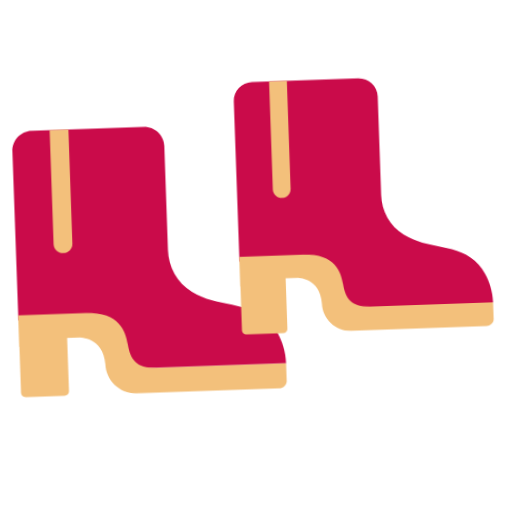
t = 0.00 s
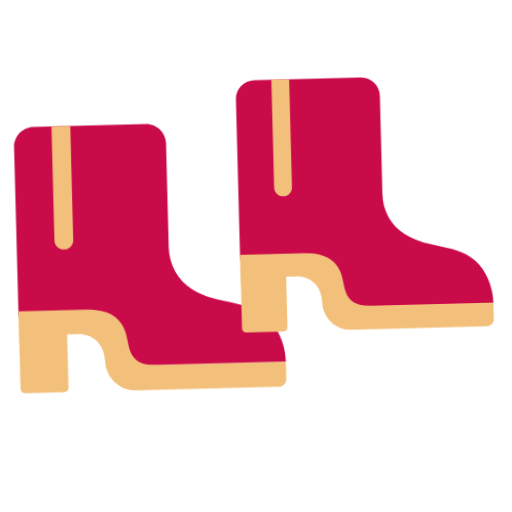
t = 0.40 s
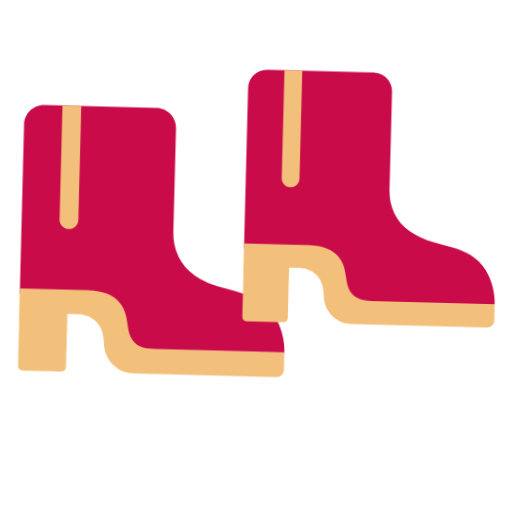
t = 1.20 s
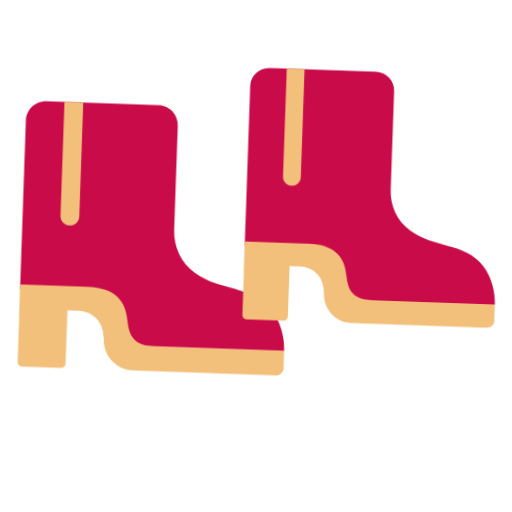
t = 1.60 s
t = 2.00 s: frame unchanged from t = 1.20 s, image omitted
t = 2.80 s: frame unchanged from t = 0.40 s, image omitted

The animated SVG that drew these frames (rendered in a browser with its animation timeline set to each time). Animation: 1 CSS @keyframes rule; one cycle of 3.20 s, repeats indefinitely.

<svg xmlns="http://www.w3.org/2000/svg" viewBox="0 0 320 320" role="img"><title>boots</title><style>@media(prefers-reduced-motion:no-preference){.art{transform-origin:160px 210px;animation:float 3.2s ease-in-out infinite}@keyframes float{0%,100%{transform:translateY(0) rotate(-2deg)}50%{transform:translateY(-9px) rotate(2deg)}}}</style><g class="art"><svg viewBox="0 0 32 32" fill="none" xmlns="http://www.w3.org/2000/svg" x="0" y="65" width="190" height="190">
<path d="M2.00999 21.9016H10.8673L13.4437 27.3937H30.0139C30.0139 26.1078 29.6514 25.0557 29.2656 24.2496C27.635 20.8426 23.8467 21.3192 21.4322 20.1241C21.0628 19.9444 20.7033 19.7446 20.3638 19.525C18.8359 18.5563 18.0017 16.8488 18.0017 15.0414V4.08702C18.0017 2.93866 17.063 2 15.9147 2H4.08702C2.93866 2 2 2.93866 2 4.08702" fill="#CA0B4A"/>
<path d="M14.1119 30.0017C12.3944 29.9918 11.0071 28.562 10.9971 26.8345C10.8673 23.9486 8.3709 23.9287 8.3709 23.9287H7.07275V29.5307C7.07275 29.7903 6.86305 30 6.60342 30H2.4893C2.22967 30 2.01997 29.7903 2.01997 29.5307V24.6876H2V21.3723C2 21.3723 4.53638 21.3723 9.10984 21.3723C12.7247 21.3723 13.2439 23.4993 13.4237 24.7974C13.6534 26.4051 14.1926 27.3937 16.3495 27.3937H30.0132V29.291C30.0132 29.6705 29.5998 30.0117 29.2203 30.0117L14.1119 30.0017Z" fill="#F3C07B"/>
<path d="M6.98297 14.9914C6.44374 14.9914 5.99438 14.5521 5.99438 14.0029V2H7.97156V14.0029C7.97156 14.5521 7.53219 14.9914 6.98297 14.9914Z" fill="#F3C07B"/>
</svg>
<svg viewBox="0 0 32 32" fill="none" xmlns="http://www.w3.org/2000/svg" x="140" y="40" width="180" height="180">
<path d="M2.00999 21.9016H10.8673L13.4437 27.3937H30.0139C30.0139 26.1078 29.6514 25.0557 29.2656 24.2496C27.635 20.8426 23.8467 21.3192 21.4322 20.1241C21.0628 19.9444 20.7033 19.7446 20.3638 19.525C18.8359 18.5563 18.0017 16.8488 18.0017 15.0414V4.08702C18.0017 2.93866 17.063 2 15.9147 2H4.08702C2.93866 2 2 2.93866 2 4.08702" fill="#CA0B4A"/>
<path d="M14.1119 30.0017C12.3944 29.9918 11.0071 28.562 10.9971 26.8345C10.8673 23.9486 8.3709 23.9287 8.3709 23.9287H7.07275V29.5307C7.07275 29.7903 6.86305 30 6.60342 30H2.4893C2.22967 30 2.01997 29.7903 2.01997 29.5307V24.6876H2V21.3723C2 21.3723 4.53638 21.3723 9.10984 21.3723C12.7247 21.3723 13.2439 23.4993 13.4237 24.7974C13.6534 26.4051 14.1926 27.3937 16.3495 27.3937H30.0132V29.291C30.0132 29.6705 29.5998 30.0117 29.2203 30.0117L14.1119 30.0017Z" fill="#F3C07B"/>
<path d="M6.98297 14.9914C6.44374 14.9914 5.99438 14.5521 5.99438 14.0029V2H7.97156V14.0029C7.97156 14.5521 7.53219 14.9914 6.98297 14.9914Z" fill="#F3C07B"/>
</svg>
</g></svg>
